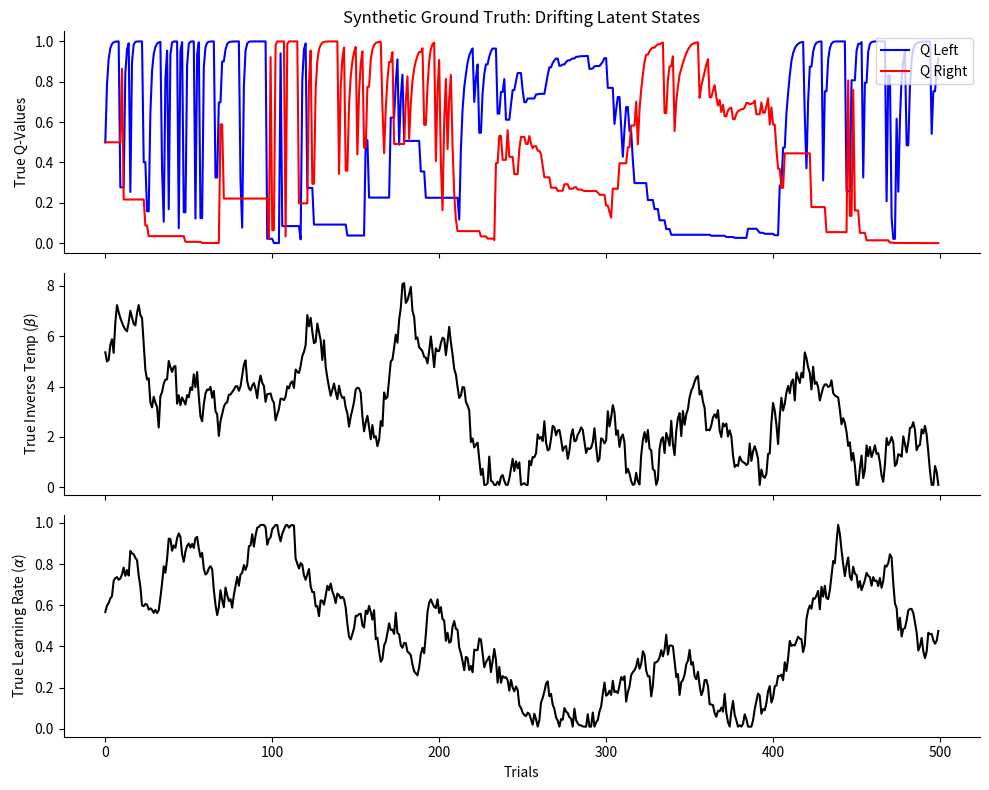

Write Python code to recreate this figure.
import numpy as np
import matplotlib.pyplot as plt

def generate_drifting_agent_data(num_trials=500, seed=42):
    """
    Simulates a 2-armed bandit task where the agent's learning rate (alpha) 
    and inverse temperature (beta) undergo a Gaussian random walk.
    """
    np.random.seed(seed)
    
    # Meta-parameters governing the random walk (Volatility)
    sigma_alpha = 0.05
    sigma_beta = 0.5
    
    # Initialize latent states
    alpha = 0.5
    beta = 5.0
    Q = np.array([0.5, 0.5])
    
    # Environment: Reward probabilities switch every 100 trials
    reward_probs = np.array([0.8, 0.2])
    
    # Tracking arrays
    choices, rewards = [], []
    true_alpha, true_beta, true_Q = [], [], []
    
    for t in range(num_trials):
        # Trigger block switch
        if t > 0 and t % 100 == 0:
            reward_probs = reward_probs[::-1]
            
        # 1. Random walk for latents (with biological bounds applied)
        alpha = np.clip(alpha + np.random.normal(0, sigma_alpha), 0.01, 0.99)
        beta = np.clip(beta + np.random.normal(0, sigma_beta), 0.1, 20.0)
        
        true_alpha.append(alpha)
        true_beta.append(beta)
        true_Q.append(Q.copy())
        
        # 2. Agent makes a decision
        exp_Q = np.exp(beta * (Q - np.max(Q)))
        probs = exp_Q / np.sum(exp_Q)
        choice = np.random.choice([0, 1], p=probs)
        
        # 3. Environment delivers reward
        reward = np.random.binomial(1, reward_probs[choice])
        
        # 4. Agent updates internal model (Q-learning)
        Q[choice] += alpha * (reward - Q[choice])
        
        choices.append(choice)
        rewards.append(reward)
        
    return {
        'choices': np.array(choices),
        'rewards': np.array(rewards),
        'true_alpha': np.array(true_alpha),
        'true_beta': np.array(true_beta),
        'true_Q': np.array(true_Q)
    }

if __name__ == "__main__":
    # Quick visual verification of the synthetic biology
    data = generate_drifting_agent_data(num_trials=500, seed=10)
    
    fig, axes = plt.subplots(3, 1, figsize=(10, 8), sharex=True)
    
    axes[0].plot(data['true_Q'][:, 0], color='blue', label='Q Left')
    axes[0].plot(data['true_Q'][:, 1], color='red', label='Q Right')
    axes[0].set_ylabel("True Q-Values")
    axes[0].legend(loc='upper right')
    axes[0].set_title("Synthetic Ground Truth: Drifting Latent States")
    
    axes[1].plot(data['true_beta'], color='black')
    axes[1].set_ylabel(r"True Inverse Temp ($\beta$)")
    
    axes[2].plot(data['true_alpha'], color='black')
    axes[2].set_ylabel(r"True Learning Rate ($\alpha$)")
    axes[2].set_xlabel("Trials")
    
    for ax in axes:
        ax.spines['top'].set_visible(False)
        ax.spines['right'].set_visible(False)
        
    plt.tight_layout()
    plt.show()
